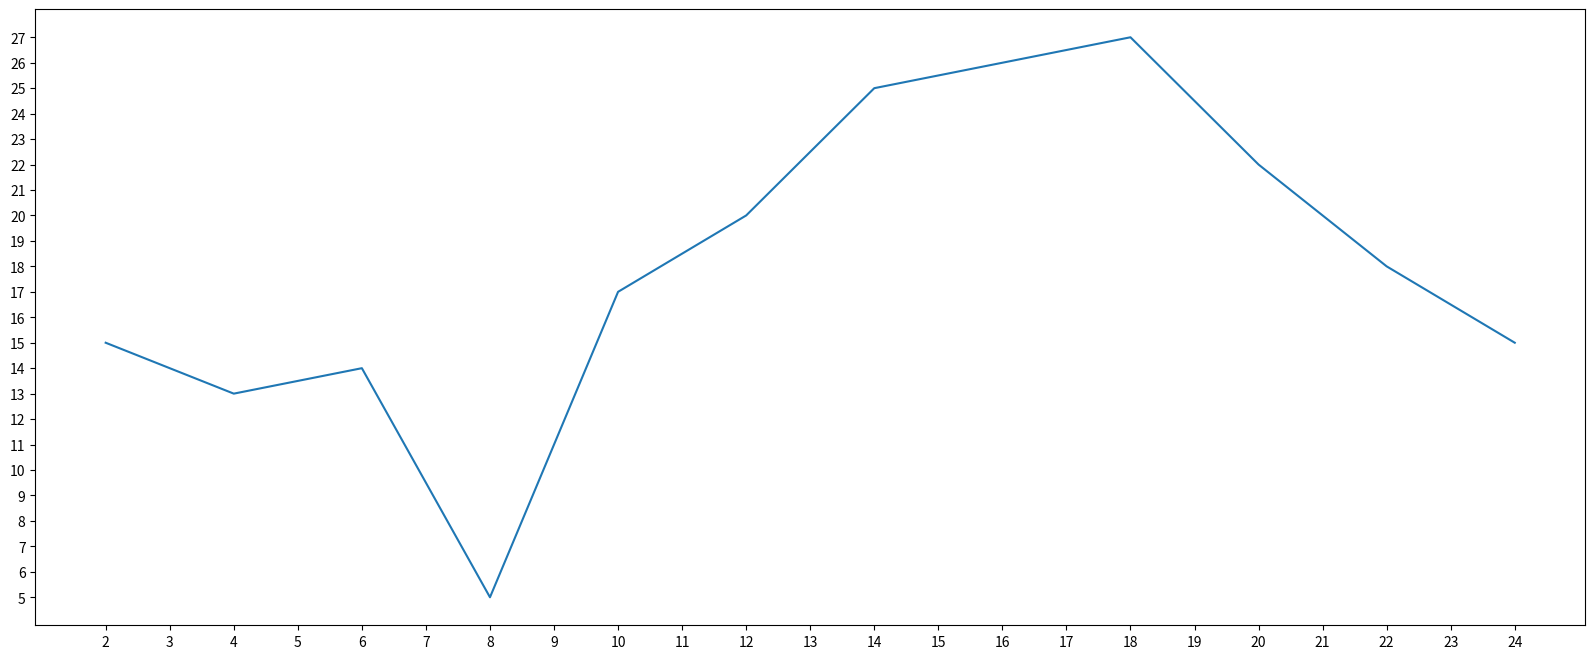

The script that saved this image:
from matplotlib import pyplot as plt
x=range(2,26,2);
y=[15,13,14,5,17,20,25,26,27,22,18,15];
print([x for x in y])
#设置图片的大小,dpi为分辨率
plt.figure(figsize=(20,8),dpi=50);
#设置x,y轴的刻度，让其变稀疏或者稠密
x_label=[i/2 for i in range(4,49)]
plt.xticks(x_label[::2])  #[]
plt.yticks(range(min(y),max(y)+1))


#绘图
plt.plot(x,y)

#保存
plt.savefig("./t1.png");
#显示
plt.show();